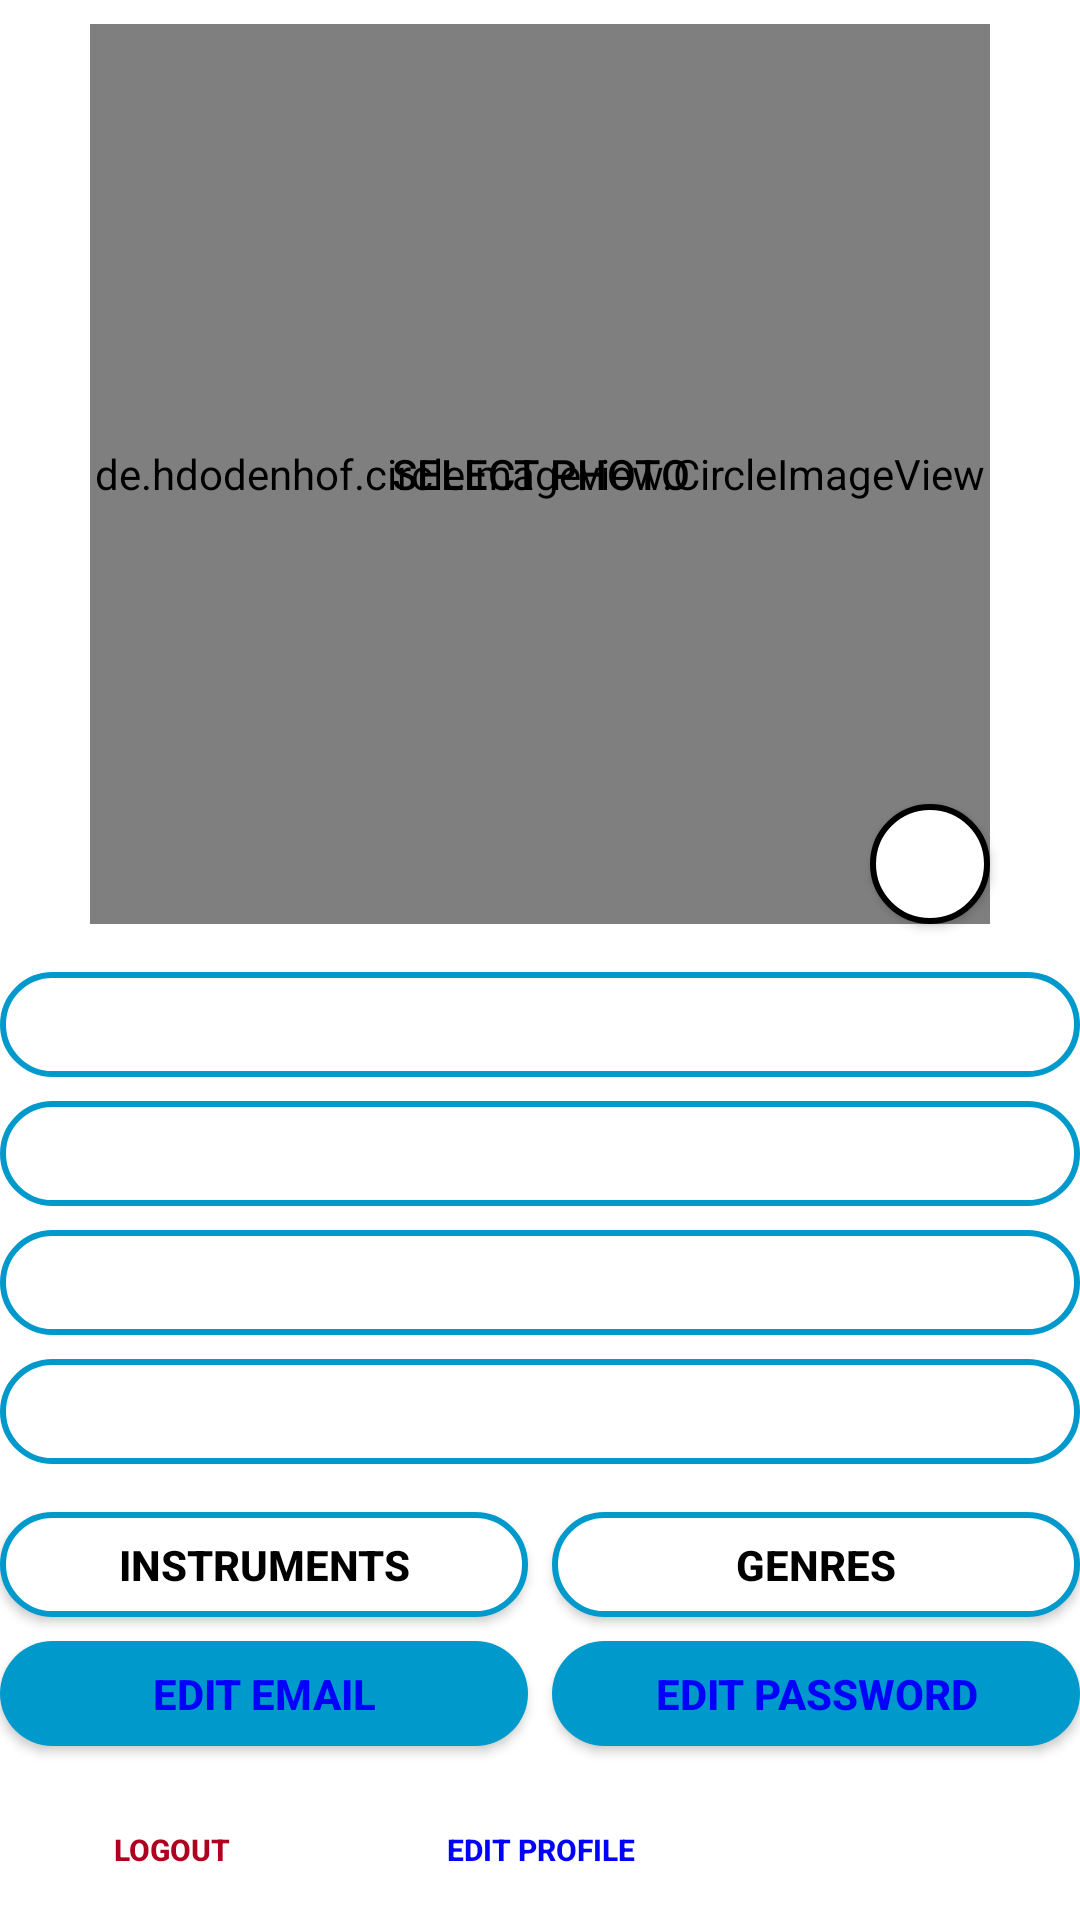

Android layout source for this screen:
<!-- AndroidManifest.xml: application theme Theme.SocialMusic -->
<!-- res/layout/fragment_profile.xml -->
<?xml version="1.0" encoding="utf-8"?>
<androidx.constraintlayout.widget.ConstraintLayout
    xmlns:android="http://schemas.android.com/apk/res/android"
    xmlns:app="http://schemas.android.com/apk/res-auto"
    xmlns:tools="http://schemas.android.com/tools"
    android:layout_width="match_parent"
    android:layout_height="match_parent"
    android:background="@android:color/transparent"
    tools:context=".home.ProfileFragment">

    <android.widget.Button
        android:id="@+id/selectPhoto_button_Profile"
        android:layout_width="0dp"
        android:layout_height="0dp"
        android:background="@drawable/rounded_selectphoto_button"
        android:text="@string/select_photo"
        android:textColor="@color/black"
        app:layout_constraintBottom_toTopOf="@+id/nickname_editText_Profile"
        app:layout_constraintDimensionRatio="H,1:1"
        app:layout_constraintEnd_toEndOf="parent"
        app:layout_constraintStart_toStartOf="parent"
        app:layout_constraintTop_toTopOf="parent" />

    <de.hdodenhof.circleimageview.CircleImageView
        android:id="@+id/profilePhoto_imageView_Profile"
        android:layout_width="0dp"
        android:layout_height="0dp"
        android:src="@mipmap/default_profile"
        app:civ_border_color="@color/holo_blue"
        app:civ_border_width="5dp"
        app:layout_constraintBottom_toBottomOf="@+id/selectPhoto_button_Profile"
        app:layout_constraintEnd_toEndOf="@+id/selectPhoto_button_Profile"
        app:layout_constraintStart_toStartOf="@+id/selectPhoto_button_Profile"
        app:layout_constraintTop_toTopOf="@+id/selectPhoto_button_Profile" />

    <android.widget.Button
        android:id="@+id/deleteImage_button_profile"
        android:layout_width="wrap_content"
        android:layout_height="wrap_content"
        android:background="@drawable/rounded_delete_button"
        android:foreground="@android:drawable/ic_delete"
        android:maxWidth="80dp"
        android:maxHeight="80dp"
        android:minWidth="40dp"
        android:minHeight="40dp"
        android:textColor="@color/white"
        app:layout_constraintDimensionRatio="1:1"
        app:layout_constraintBottom_toBottomOf="@+id/selectPhoto_button_Profile"
        app:layout_constraintEnd_toEndOf="@+id/selectPhoto_button_Profile" />

    <EditText
        android:id="@+id/nickname_editText_Profile"
        android:layout_width="0dp"
        android:layout_height="wrap_content"
        android:minHeight="35dp"
        android:layout_marginTop="8dp"
        android:background="@drawable/rounded_edittext"
        android:ems="10"
        android:inputType="textPersonName"
        android:paddingLeft="16dp"
        android:textColor="@color/black"
        app:layout_constraintBottom_toTopOf="@id/name_editText_Profile"
        app:layout_constraintEnd_toEndOf="parent"
        app:layout_constraintStart_toStartOf="parent"
        app:layout_constraintTop_toBottomOf="@+id/selectPhoto_button_Profile" />


    <EditText
        android:id="@+id/name_editText_Profile"
        android:layout_width="0dp"
        android:layout_height="wrap_content"
        android:minHeight="35dp"
        android:background="@drawable/rounded_edittext"
        android:ems="10"
        android:inputType="textPersonName"
        android:paddingLeft="16dp"
        android:textColor="@color/black"
        app:layout_constraintBottom_toTopOf="@id/surname_editText_Profile"
        app:layout_constraintEnd_toEndOf="@+id/nickname_editText_Profile"
        app:layout_constraintStart_toStartOf="@+id/nickname_editText_Profile"
        app:layout_constraintTop_toBottomOf="@+id/nickname_editText_Profile" />

    <EditText
        android:id="@+id/surname_editText_Profile"
        android:layout_width="0dp"
        android:layout_height="wrap_content"
        android:minHeight="35dp"
        android:background="@drawable/rounded_edittext"
        android:ems="10"
        android:inputType="textPersonName"
        android:paddingLeft="16dp"
        android:textColor="@color/black"
        app:layout_constraintBottom_toTopOf="@+id/location_editText_Profile"
        app:layout_constraintEnd_toEndOf="@+id/name_editText_Profile"
        app:layout_constraintStart_toStartOf="@+id/name_editText_Profile"
        app:layout_constraintTop_toBottomOf="@+id/name_editText_Profile" />

    <android.widget.Button
        android:id="@+id/instrument_button_Profile"
        android:layout_width="0dp"
        android:layout_height="wrap_content"
        android:minHeight="35dp"
        android:background="@drawable/rounded_edittext"
        android:text="@string/musical_instruments"
        android:layout_marginTop="8dp"
        android:textColor="@color/black"
        android:textStyle="bold"
        app:layout_constraintBottom_toTopOf="@id/email_button_Profile"
        app:layout_constraintEnd_toStartOf="@id/gen_button_Profile"
        app:layout_constraintStart_toStartOf="@+id/location_editText_Profile"
        app:layout_constraintTop_toBottomOf="@+id/location_editText_Profile" />

    <android.widget.Button
        android:id="@+id/gen_button_Profile"
        android:layout_width="0dp"
        android:layout_height="wrap_content"
        android:minHeight="35dp"
        android:layout_marginStart="8dp"
        android:background="@drawable/rounded_edittext"
        android:text="@string/musical_genres"
        android:textColor="@color/black"
        android:textStyle="bold"
        app:layout_constraintBottom_toBottomOf="@id/instrument_button_Profile"
        app:layout_constraintEnd_toEndOf="@+id/location_editText_Profile"
        app:layout_constraintStart_toEndOf="@+id/instrument_button_Profile"
        app:layout_constraintTop_toTopOf="@id/instrument_button_Profile" />

    <android.widget.Button
        android:id="@+id/password_button_Profile"
        android:layout_width="0dp"
        android:layout_height="wrap_content"
        android:minHeight="35dp"
        android:layout_marginStart="8dp"
        android:background="@drawable/rounded_button"
        android:text="@string/edit_password"
        android:textColor="#0000FF"
        android:textStyle="bold"
        app:layout_constraintBottom_toBottomOf="@id/email_button_Profile"
        app:layout_constraintEnd_toEndOf="@+id/gen_button_Profile"
        app:layout_constraintStart_toEndOf="@id/email_button_Profile"
        app:layout_constraintTop_toTopOf="@id/email_button_Profile" />


    <android.widget.Button
        android:id="@+id/email_button_Profile"
        android:layout_width="0dp"
        android:layout_height="wrap_content"
        android:minHeight="35dp"
        android:gravity="center"
        android:background="@drawable/rounded_button"
        android:text="@string/edit_email"
        android:textColor="#0000FF"
        android:textStyle="bold"
        app:layout_constraintBottom_toTopOf="@id/buttonEdit_Profile"
        app:layout_constraintEnd_toStartOf="@id/password_button_Profile"
        app:layout_constraintHorizontal_chainStyle="spread_inside"
        app:layout_constraintStart_toStartOf="@+id/instrument_button_Profile"
        app:layout_constraintTop_toBottomOf="@+id/instrument_button_Profile" />

    <EditText
        android:id="@+id/location_editText_Profile"
        android:layout_width="0dp"
        android:layout_height="wrap_content"
        android:minHeight="35dp"
        android:background="@drawable/rounded_edittext"
        android:ems="10"
        android:inputType="textPersonName"
        android:paddingLeft="16dp"
        android:textColor="@color/black"
        app:layout_constraintBottom_toTopOf="@id/instrument_button_Profile"
        app:layout_constraintEnd_toEndOf="@+id/surname_editText_Profile"
        app:layout_constraintStart_toStartOf="@+id/surname_editText_Profile"
        app:layout_constraintTop_toBottomOf="@+id/surname_editText_Profile" />

    <android.widget.Button
        android:id="@+id/buttonEdit_Profile"
        android:layout_width="0dp"
        android:layout_height="50dp"
        android:layout_marginStart="8dp"
        android:layout_marginTop="8dp"
        android:layout_marginEnd="8dp"
        android:background="@drawable/rounded_white_button"
        android:paddingTop="3dp"
        android:text="@string/edit_profile"
        android:textAlignment="center"
        android:textColor="#0000FF"
        android:textSize="10sp"
        android:textStyle="bold"
        app:layout_constraintBottom_toBottomOf="parent"
        app:layout_constraintEnd_toStartOf="@id/mapsButton_Profile"
        app:layout_constraintStart_toEndOf="@id/buttonLogout_Profile"
        app:layout_constraintTop_toBottomOf="@+id/password_button_Profile" />


    <android.widget.Button
        android:id="@+id/buttonLogout_Profile"
        android:layout_width="0dp"
        android:layout_height="50dp"
        android:background="@drawable/rounded_white_button"
        android:paddingTop="3dp"
        android:text="@string/logout"
        android:textAlignment="center"
        android:textColor="@color/design_default_color_error"
        android:textSize="10dp"
        android:textStyle="bold"
        app:layout_constraintBottom_toBottomOf="@+id/buttonEdit_Profile"
        app:layout_constraintEnd_toStartOf="@id/buttonEdit_Profile"
        app:layout_constraintStart_toStartOf="@+id/email_button_Profile"
        app:layout_constraintTop_toTopOf="@+id/buttonEdit_Profile" />

    <android.widget.Button
        android:id="@+id/mapsButton_Profile"
        android:layout_width="0dp"
        android:layout_height="50dp"
        android:background="@drawable/rounded_white_button"
        android:foreground="@mipmap/icon_google_maps_foreground"
        android:foregroundGravity="center"
        app:layout_constraintBottom_toBottomOf="@+id/buttonEdit_Profile"
        app:layout_constraintEnd_toEndOf="@+id/password_button_Profile"
        app:layout_constraintStart_toEndOf="@+id/buttonEdit_Profile"
        app:layout_constraintTop_toTopOf="@+id/buttonEdit_Profile" />

</androidx.constraintlayout.widget.ConstraintLayout>
<!-- resources referenced by this layout -->
<resources>
  <color name="black">#FF000000</color>
  <color name="holo_blue">#0099CC</color>
  <color name="white">#FFFFFFFF</color>
  <!-- drawable rounded_button (drawable) -->
  <?xml version="1.0" encoding="utf-8"?>
  <shape
      xmlns:android="http://schemas.android.com/apk/res/android">
      <solid android:color="@android:color/holo_blue_dark"/>
      <corners android:radius="25dp"/>
  </shape>
  <!-- drawable rounded_delete_button (drawable) -->
  <?xml version="1.0" encoding="utf-8"?>
  <shape
      xmlns:android="http://schemas.android.com/apk/res/android">
      <solid android:color="@color/white"/>
      <stroke android:color="@color/black"
          android:width="2dp"/>
      <corners android:radius="25dp"/>
  </shape>
  <!-- drawable rounded_edittext (drawable) -->
  <?xml version="1.0" encoding="utf-8"?>
  <shape
      xmlns:android="http://schemas.android.com/apk/res/android">
      <solid android:color="@color/white"/>
      <corners android:radius="25dp"/>
      <stroke android:color="@color/holo_blue"/>
      <stroke android:width="2dp"/>
  </shape>
  <!-- drawable rounded_selectphoto_button (drawable) -->
  <?xml version="1.0" encoding="utf-8"?>
  <shape
      xmlns:android="http://schemas.android.com/apk/res/android">
      <corners android:radius="75dp"/>
  </shape>
  <!-- mipmap default_profile: png bitmap (mipmap-hdpi, 1685 bytes) -->
  <!-- mipmap icon_google_maps_foreground: png bitmap (mipmap-hdpi, 2943 bytes) -->
  <string name="edit_email">Edit email</string>
  <string name="edit_password">Edit password</string>
  <string name="edit_profile">Edit profile</string>
  <string name="logout" translatable="false">Logout</string>
  <string name="musical_genres">Genres</string>
  <string name="musical_instruments">Instruments</string>
  <string name="select_photo">SELECT PHOTO</string>
  <style name="Theme.SocialMusic" parent="Theme.MaterialComponents.DayNight.NoActionBar">
          
          <item name="colorPrimary">@color/light_blue</item>
          <item name="colorPrimaryVariant">@color/holo_blue</item>
          <item name="colorOnPrimary">@color/white</item>
          
          <item name="colorSecondary">@color/teal_200</item>
          <item name="colorSecondaryVariant">@color/teal_700</item>
          <item name="colorOnSecondary">@color/black</item>
          
          <item name="android:statusBarColor" tools:targetApi="l">?attr/colorPrimaryVariant</item>
          
      </style>
  <color name="light_blue">#29F8E0</color>
  <color name="teal_200">#FF03DAC5</color>
  <color name="teal_700">#FF018786</color>
</resources>
